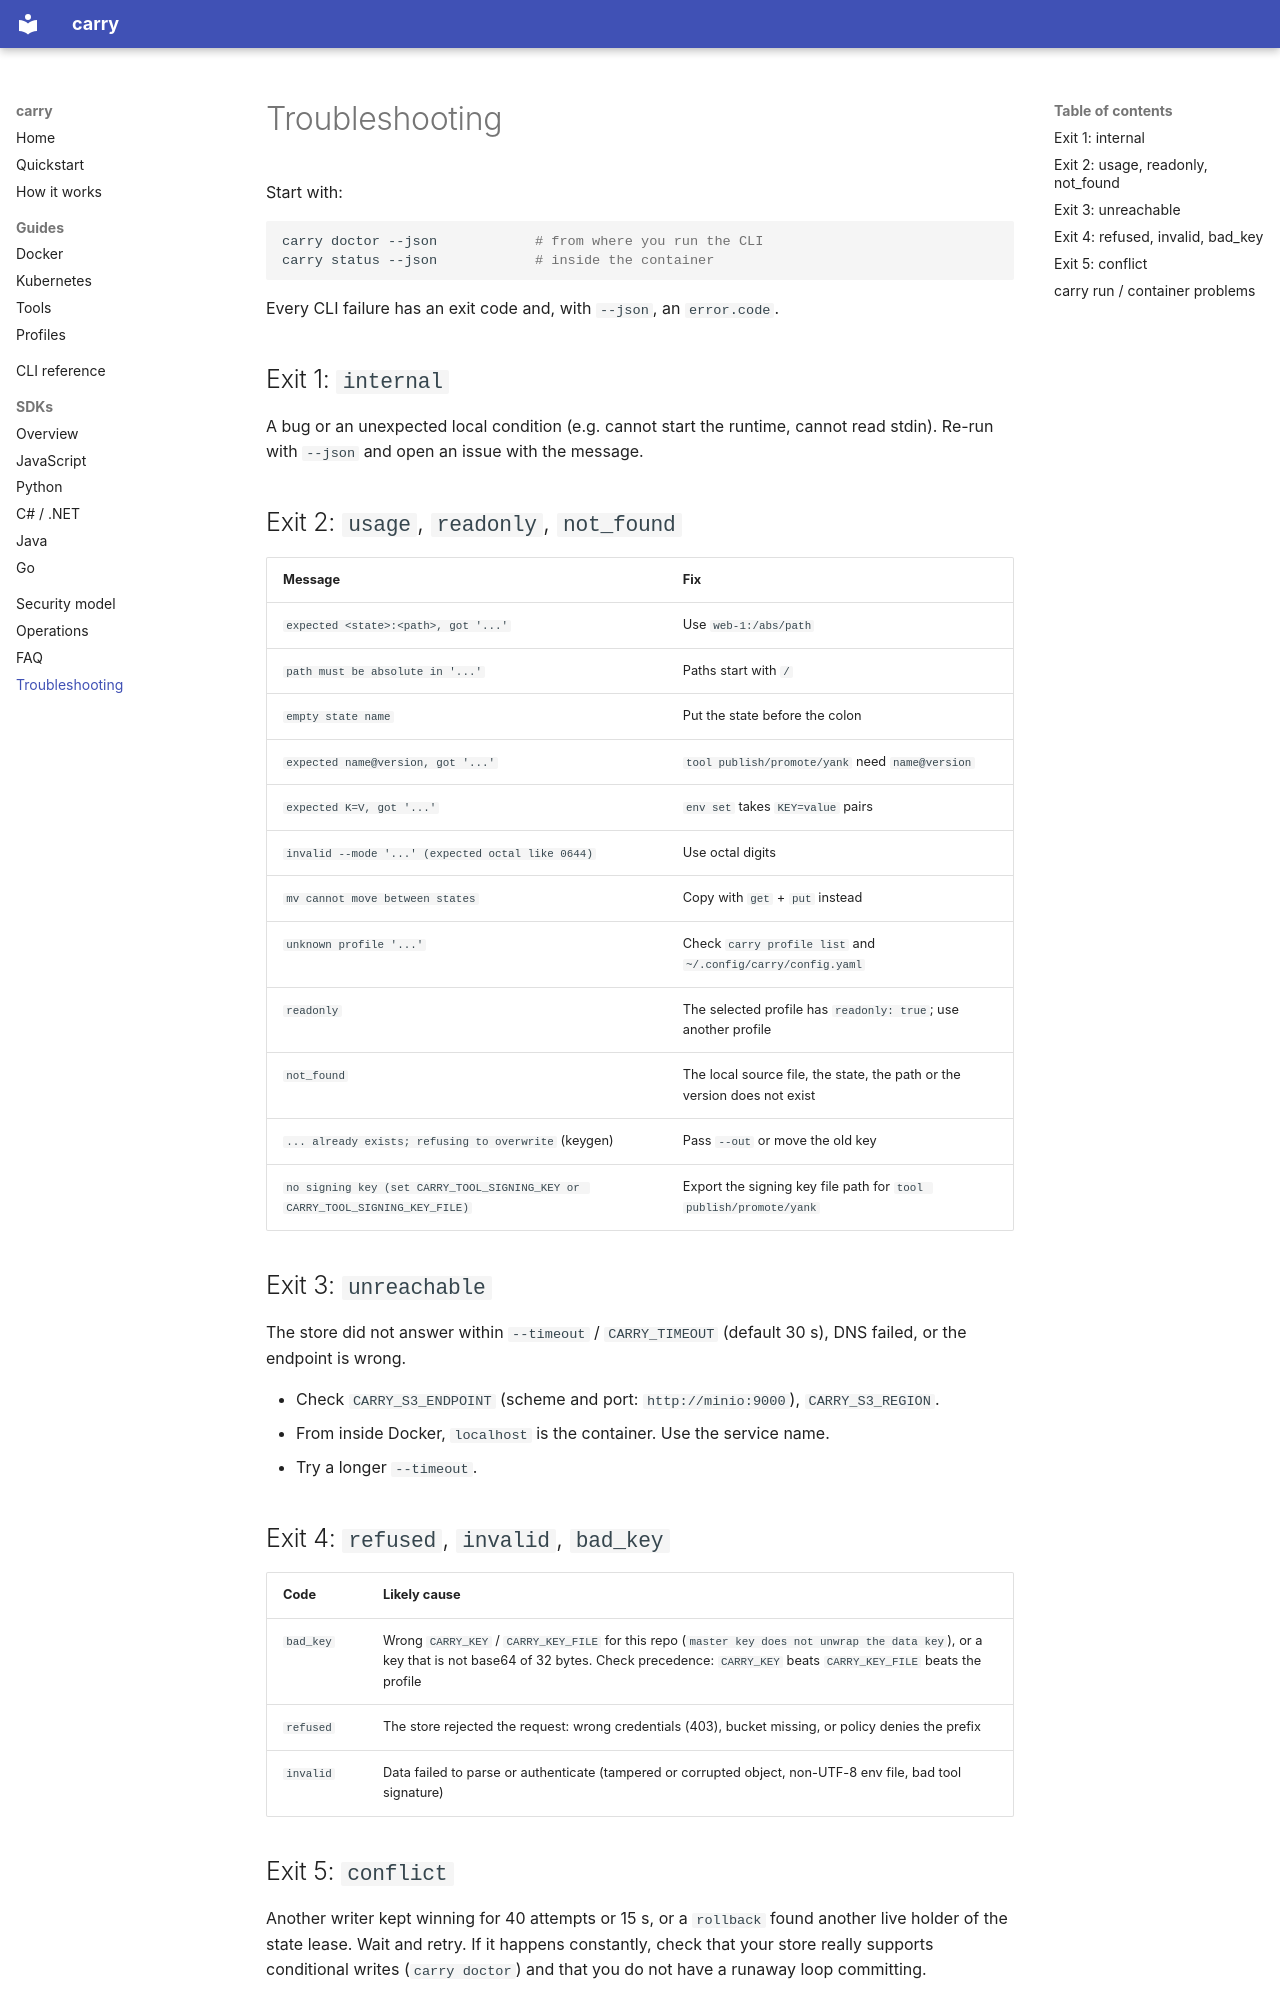

repository: muthuishere/carry · page: troubleshooting/index.html · generator: mkdocs

# Troubleshooting

Start with:

```sh
carry doctor --json            # from where you run the CLI
carry status --json            # inside the container
```

Every CLI failure has an exit code and, with `--json`, an `error.code`.

## Exit 1: `internal`

A bug or an unexpected local condition (e.g. cannot start the runtime, cannot read stdin). Re-run with `--json` and open an issue with the message.

## Exit 2: `usage`, `readonly`, `not_found`

| Message | Fix |
|---|---|
| `expected <state>:<path>, got '...'` | Use `web-1:/abs/path` |
| `path must be absolute in '...'` | Paths start with `/` |
| `empty state name` | Put the state before the colon |
| `expected name@version, got '...'` | `tool publish/promote/yank` need `name@version` |
| `expected K=V, got '...'` | `env set` takes `KEY=value` pairs |
| `invalid --mode '...' (expected octal like 0644)` | Use octal digits |
| `mv cannot move between states` | Copy with `get` + `put` instead |
| `unknown profile '...'` | Check `carry profile list` and `~/.config/carry/config.yaml` |
| `readonly` | The selected profile has `readonly: true`; use another profile |
| `not_found` | The local source file, the state, the path or the version does not exist |
| `... already exists; refusing to overwrite` (keygen) | Pass `--out` or move the old key |
| `no signing key (set CARRY_TOOL_SIGNING_KEY or CARRY_TOOL_SIGNING_KEY_FILE)` | Export the signing key file path for `tool publish/promote/yank` |

## Exit 3: `unreachable`

The store did not answer within `--timeout` / `CARRY_TIMEOUT` (default 30 s), DNS failed, or the endpoint is wrong.

- Check `CARRY_S3_ENDPOINT` (scheme and port: `http://minio:9000`), `CARRY_S3_REGION`.
- From inside Docker, `localhost` is the container. Use the service name.
- Try a longer `--timeout`.

## Exit 4: `refused`, `invalid`, `bad_key`

| Code | Likely cause |
|---|---|
| `bad_key` | Wrong `CARRY_KEY` / `CARRY_KEY_FILE` for this repo (`master key does not unwrap the data key`), or a key that is not base64 of 32 bytes. Check precedence: `CARRY_KEY` beats `CARRY_KEY_FILE` beats the profile |
| `refused` | The store rejected the request: wrong credentials (403), bucket missing, or policy denies the prefix |
| `invalid` | Data failed to parse or authenticate (tampered or corrupted object, non-UTF-8 env file, bad tool signature) |

## Exit 5: `conflict`

Another writer kept winning for 40 attempts or 15 s, or a `rollback` found another live holder of the state lease. Wait and retry. If it happens constantly, check that your store really supports conditional writes (`carry doctor`) and that you do not have a runaway loop committing.
